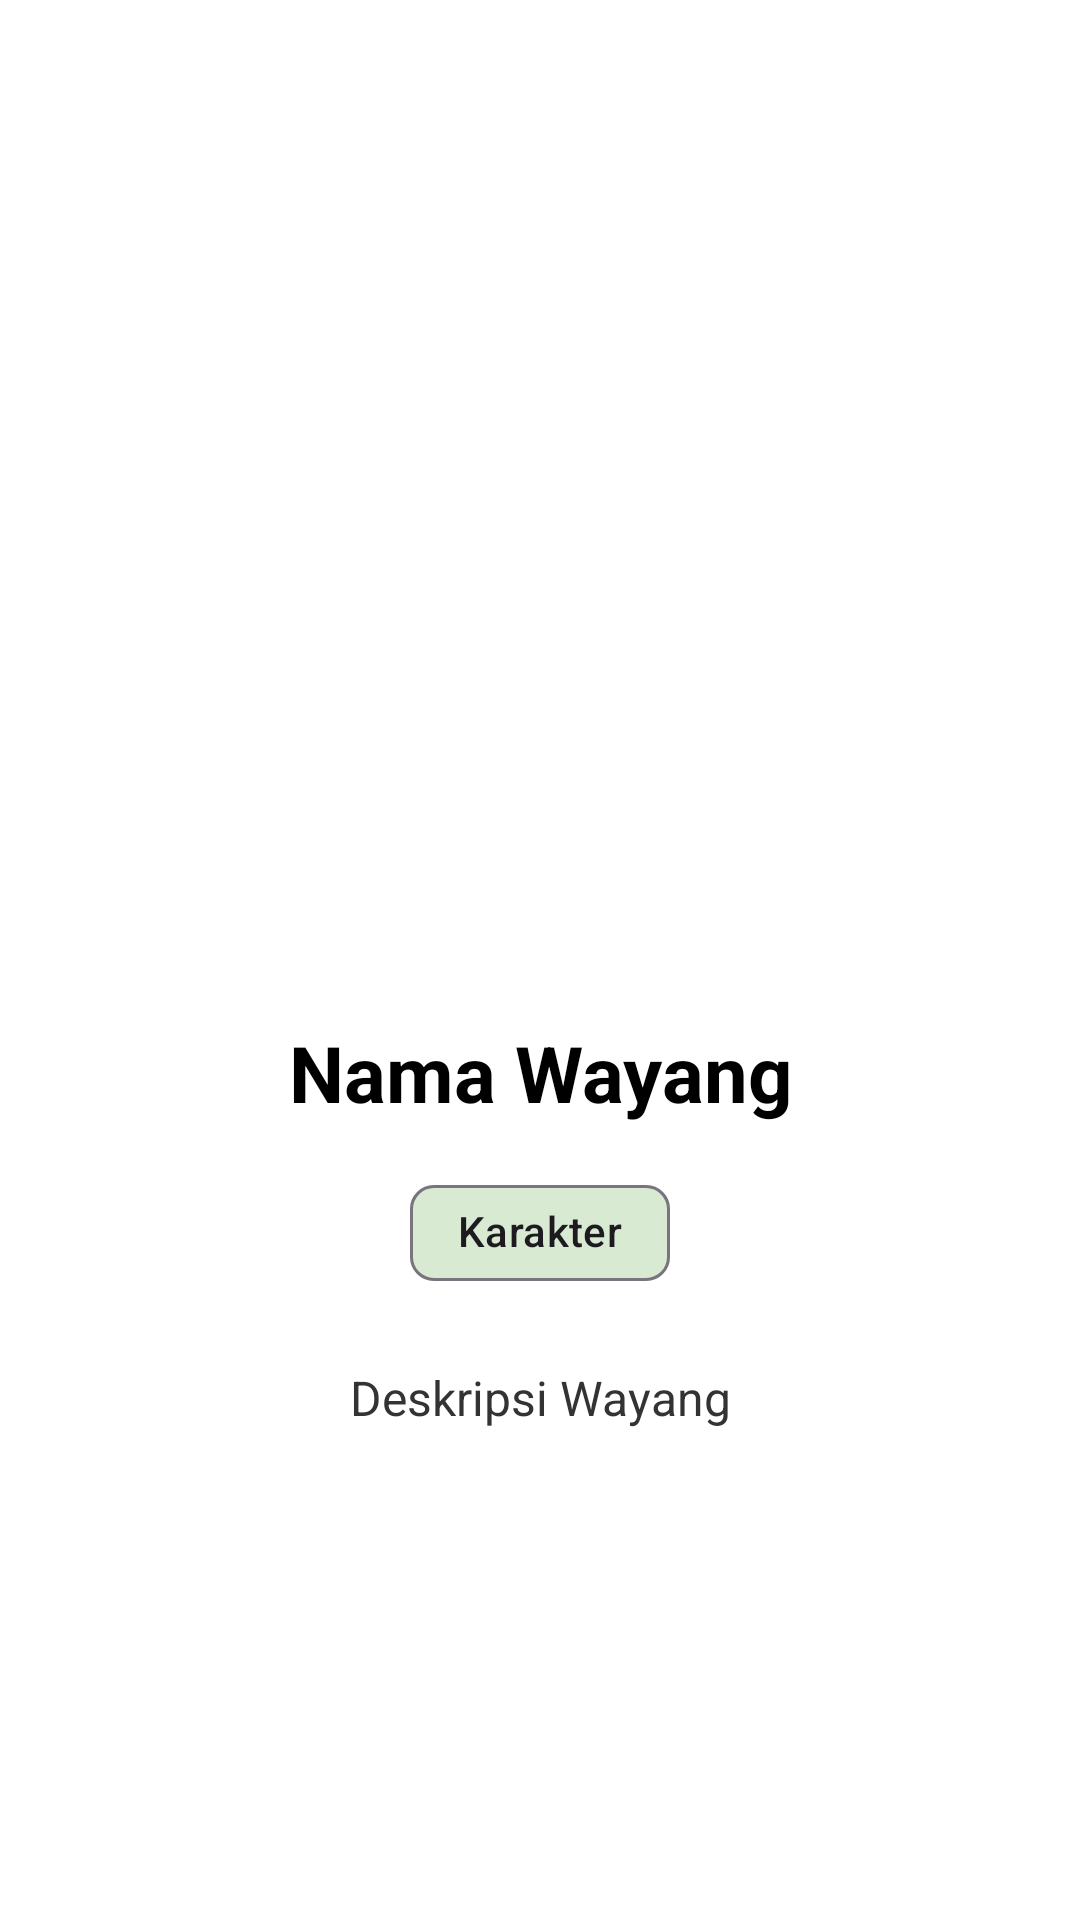

Layout XML and referenced resources for this Android screen:
<!-- AndroidManifest.xml: application theme Theme.RecyclerViewWayang -->
<!-- res/layout/activity_detail.xml -->
<?xml version="1.0" encoding="utf-8"?>
<ScrollView
    xmlns:android="http://schemas.android.com/apk/res/android"
    xmlns:app="http://schemas.android.com/apk/res-auto"
    android:layout_width="match_parent"
    android:layout_height="match_parent"
    android:background="#FFFFFF">

    <LinearLayout
        android:layout_width="match_parent"
        android:layout_height="wrap_content"
        android:orientation="vertical"
        android:padding="20dp">

        <ImageView
            android:id="@+id/ivDetailGambar"
            android:layout_width="match_parent"
            android:layout_height="300dp"
            android:scaleType="fitCenter"
            android:contentDescription="Foto Wayang" />

        <TextView
            android:id="@+id/tvDetailNama"
            android:layout_width="match_parent"
            android:layout_height="wrap_content"
            android:text="Nama Wayang"
            android:textSize="26sp"
            android:textStyle="bold"
            android:textColor="#000000"
            android:gravity="center"
            android:layout_marginTop="20dp" />

        <com.google.android.material.chip.Chip
            android:id="@+id/chipDetailKarakter"
            android:layout_width="wrap_content"
            android:layout_height="wrap_content"
            android:layout_gravity="center"
            android:layout_marginTop="12dp"
            android:text="Karakter"
            app:chipBackgroundColor="#D9EAD3" />

        <TextView
            android:id="@+id/tvDetailDeskripsi"
            android:layout_width="match_parent"
            android:layout_height="wrap_content"
            android:text="Deskripsi Wayang"
            android:textSize="16sp"
            android:textColor="#333333"
            android:gravity="center"
            android:layout_marginTop="20dp" />

    </LinearLayout>

</ScrollView>
<!-- resources referenced by this layout -->
<resources>
  <style name="Theme.RecyclerViewWayang" parent="Base.Theme.RecyclerViewWayang" />
  <style name="Base.Theme.RecyclerViewWayang" parent="Theme.Material3.DayNight.NoActionBar">
          
          
      </style>
</resources>
